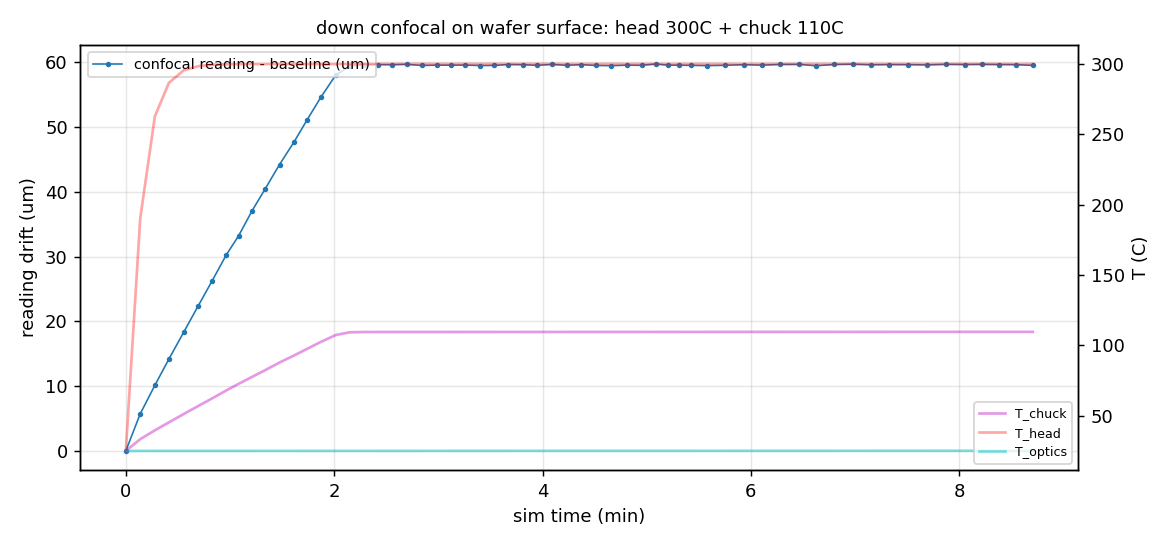

Source data for this figure (header and first rows):
k, t_wall, sim_t, reading_um, valid, z_surface, z_focus, T_head, T_chuck, T_optics, T_align, T_granite_up
0, 0.01, 28.17, 350.2, True, 885.9, 885.9, 25.0, 25.0, 25.0, 25.0, 25.0
1, 2.55, 36.47, 355.9, True, 885.9, 885.9, 190.3, 33.32, 25, 25.0, 25.0
2, 5.05, 44.91, 360.3, True, 885.9, 885.9, 262.9, 39.62, 25, 25.0, 25.0
3, 7.55, 52.96, 364.4, True, 885.9, 885.9, 286.6, 45.26, 25, 25.0, 25.0
4, 10.02, 61.43, 368.5, True, 885.9, 885.9, 295.5, 51.15, 25, 25.0, 25.0
5, 12.53, 69.96, 372.6, True, 885.9, 885.9, 298.5, 56.97, 25, 25.0, 25.0
6, 15.03, 77.95, 376.5, True, 885.9, 885.9, 299.5, 62.38, 25, 25.0, 25.0
7, 17.54, 86.14, 380.5, True, 885.9, 885.9, 299.9, 68.05, 25.01, 25.0, 25.0
8, 20.05, 93.13, 383.4, True, 885.9, 885.9, 300, 72.67, 25.01, 25.0, 25.0
9, 22.57, 100.8, 387.2, True, 885.9, 885.9, 300, 77.56, 25.01, 25.0, 25.0
10, 25.03, 108.5, 390.7, True, 885.9, 885.9, 300.1, 82.4, 25.01, 25.0, 25.0
11, 27.53, 116.7, 394.4, True, 885.9, 885.9, 300.1, 87.82, 25.01, 25.0, 25.0
12, 30.03, 125.1, 397.9, True, 885.9, 885.9, 300.1, 92.86, 25.01, 25.0, 25.0
13, 32.55, 132.6, 401.3, True, 886, 885.9, 300.1, 97.53, 25.01, 25.0, 25.0
14, 35.03, 140.4, 404.8, True, 886, 885.9, 300.1, 102.5, 25.02, 25.0, 25.0
15, 37.56, 149.1, 408.3, True, 886, 885.9, 300.1, 107.4, 25.02, 25.0, 25.0
16, 40.05, 157.1, 409.6, True, 886, 885.9, 300.1, 109.3, 25.02, 25.0, 25.0
17, 42.56, 165.2, 409.8, True, 886, 885.9, 300.1, 109.5, 25.02, 25.0, 25.0
18, 45.05, 173.4, 409.8, True, 886, 885.9, 300.1, 109.5, 25.02, 25.0, 25.0
19, 47.55, 181.7, 409.8, True, 886, 885.9, 300.1, 109.5, 25.03, 25.0, 25.0
20, 50.07, 190.1, 409.9, True, 886, 885.9, 300.1, 109.5, 25.03, 25.0, 25.0
21, 52.56, 198.5, 409.7, True, 886, 885.9, 300.1, 109.5, 25.03, 25, 25.0
22, 55.08, 207.3, 409.8, True, 886, 885.9, 300.1, 109.6, 25.03, 25, 25.0
23, 57.56, 215.4, 409.8, True, 886, 885.9, 300.1, 109.6, 25.03, 25, 25.0
24, 60.06, 223.5, 409.8, True, 886, 885.9, 300.1, 109.6, 25.03, 25, 25.0
25, 62.56, 232.2, 409.7, True, 886, 885.9, 300.1, 109.6, 25.04, 25, 25.0
26, 65.06, 240.4, 409.7, True, 886, 885.9, 300.1, 109.6, 25.04, 25, 25.0
27, 67.58, 248.5, 409.9, True, 886, 885.9, 300.1, 109.6, 25.04, 25, 25.0
28, 70.1, 256.7, 409.8, True, 886, 885.9, 300.1, 109.6, 25.04, 25, 25.0
29, 72.56, 265.1, 409.7, True, 886, 885.9, 300.1, 109.6, 25.04, 25, 25.0
30, 75.08, 273.5, 409.9, True, 886, 885.9, 300.1, 109.6, 25.05, 25, 25.0
31, 77.57, 282, 409.7, True, 886, 885.9, 300.1, 109.6, 25.05, 25, 25.0
32, 80.11, 290.5, 409.8, True, 886, 885.9, 300.1, 109.6, 25.05, 25, 25.0
33, 82.58, 298.9, 409.7, True, 886, 885.9, 300.1, 109.6, 25.05, 25, 25.0
34, 85.08, 307.7, 409.7, True, 886, 885.9, 300.1, 109.6, 25.05, 25, 25.0
35, 87.6, 316.6, 409.8, True, 886, 885.9, 300.1, 109.6, 25.06, 25, 25.0
36, 90.11, 325.2, 409.7, True, 886, 885.9, 300.1, 109.6, 25.06, 25, 25.0
37, 92.61, 333.6, 409.9, True, 886, 885.9, 300.1, 109.6, 25.06, 25, 25.0
38, 95.09, 340.4, 409.8, True, 886, 885.9, 300.1, 109.6, 25.06, 25, 25.0
39, 97.58, 346.7, 409.8, True, 886, 885.9, 300.1, 109.6, 25.06, 25, 25.0
40, 100.1, 353.7, 409.7, True, 886, 885.9, 300.1, 109.6, 25.06, 25, 25.0
41, 102.6, 362.6, 409.7, True, 886, 885.9, 300.1, 109.6, 25.06, 25, 25.0
42, 105.1, 373.5, 409.7, True, 886, 885.9, 300.1, 109.6, 25.07, 25, 25.0
43, 107.6, 383.9, 409.8, True, 886, 885.9, 300.1, 109.6, 25.07, 25, 25.0
44, 110.1, 394.7, 409.8, True, 886, 885.9, 300.1, 109.6, 25.07, 25, 25.0
45, 112.6, 405.1, 409.9, True, 886, 885.9, 300.1, 109.6, 25.07, 25, 25.0
46, 115.1, 416, 409.9, True, 886, 885.9, 300.1, 109.6, 25.08, 25, 25.0
47, 117.6, 425.6, 409.7, True, 886, 885.9, 300.1, 109.6, 25.08, 25, 25.0
48, 120.1, 436.1, 409.9, True, 886, 885.9, 300.1, 109.6, 25.08, 25, 25.0
49, 122.6, 446.7, 409.9, True, 886, 885.9, 300.1, 109.6, 25.08, 25, 25.0
50, 125.2, 457.6, 409.8, True, 886, 885.9, 300.1, 109.6, 25.08, 25, 25.0
51, 127.6, 467.9, 409.8, True, 886, 885.9, 300.1, 109.6, 25.09, 25, 25.0
52, 130.2, 478.9, 409.8, True, 886, 885.9, 300.1, 109.6, 25.09, 25, 25
53, 132.6, 489.6, 409.8, True, 886, 885.9, 300.1, 109.6, 25.09, 25, 25
54, 135.2, 500.3, 409.9, True, 886, 885.9, 300.1, 109.6, 25.09, 25, 25
55, 137.8, 511.2, 409.9, True, 886, 885.9, 300.1, 109.6, 25.09, 25, 25
56, 140.2, 521.4, 409.9, True, 886, 885.9, 300.1, 109.6, 25.1, 25, 25
57, 142.7, 530.9, 409.9, True, 886, 885.9, 300.1, 109.6, 25.1, 25, 25
58, 145.2, 540.6, 409.8, True, 886, 885.9, 300.1, 109.6, 25.1, 25, 25
59, 147.6, 550.5, 409.7, True, 886, 885.9, 300.1, 109.6, 25.1, 25, 25
